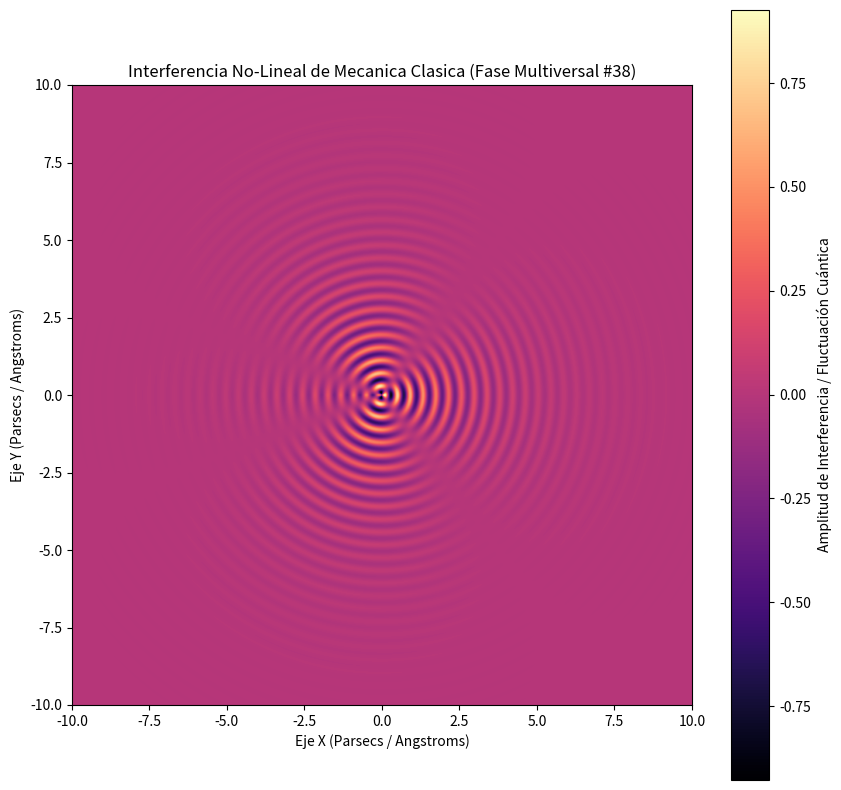

Here is the Python script that generated this plot:
%matplotlib inline
# Simulación Multiversal: Mecanica Clasica - Variante 38
import numpy as np
import matplotlib.pyplot as plt

# Parámetros Físicos No-Lineales
omega_1 = 15.2
omega_2 = 1.693
lambda_decay = 0.539
phase_shift = 0.199

x = np.linspace(-10, 10, 800)
y = np.linspace(-10, 10, 800)
X, Y = np.meshgrid(x, y)

# Dinámica de Fluidos / Campos Tensor-Escalares (Fase Multiversal)
R = np.sqrt(X**2 + Y**2) + 1e-5
Z = (np.sin(omega_1 * R + phase_shift) * np.cos(omega_2 * np.arctan2(Y, X))) * np.exp(-lambda_decay * R)

plt.figure(figsize=(10, 10))
plt.imshow(Z, cmap='magma', extent=[-10, 10, -10, 10], origin='lower')
plt.colorbar(label='Amplitud de Interferencia / Fluctuación Cuántica')
plt.title(r'Interferencia No-Lineal de Mecanica Clasica (Fase Multiversal #38)')
plt.xlabel('Eje X (Parsecs / Angstroms)')
plt.ylabel('Eje Y (Parsecs / Angstroms)')
plt.show()
